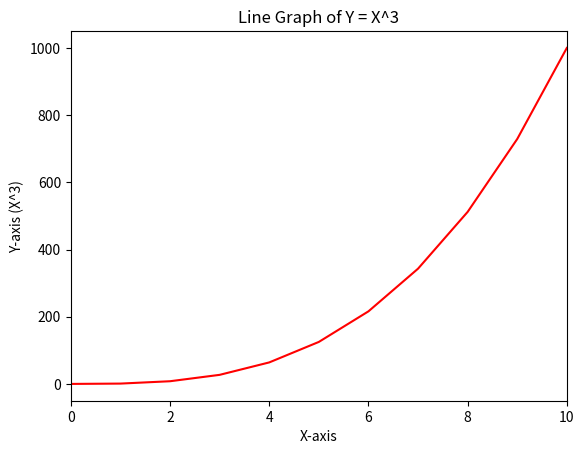

Generate this figure with matplotlib:
#!/usr/bin/env python3
"""
This script uses Matplotlib to plot a line graph of the function y = x^3.
It demonstrates basic plotting with a solid red line and custom axis labels.
"""

import numpy as np
import matplotlib.pyplot as plt

# Generate y values
y = np.arange(0, 11) ** 3

# Plot y as a solid red line
plt.plot(np.arange(0, 11), y, 'r-')  # 'r-' for solid red line

# Set axis labels and title
plt.xlim(0, 10)  # Set x-axis range from 0 to 10
plt.xlabel("X-axis")
plt.ylabel("Y-axis (X^3)")
plt.title("Line Graph of Y = X^3")

# Display the plot
plt.show()
